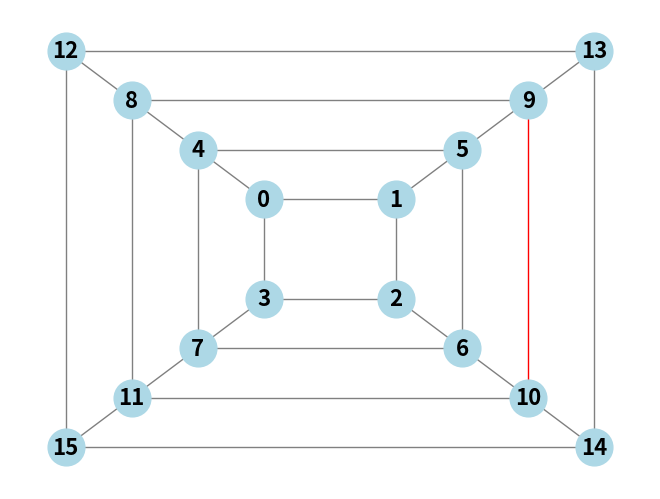
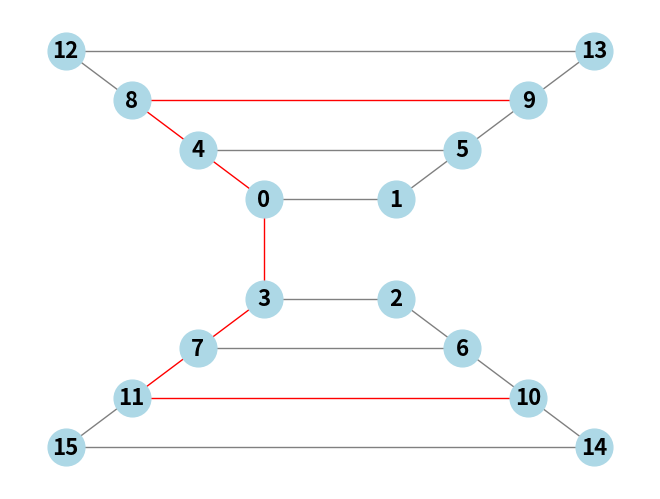

Reproduce these figures in Python, in order.
import math
import sys
import numpy as np
import matplotlib.pyplot as plt
from scipy.sparse import csr_matrix
from scipy.sparse.csgraph import dijkstra
import networkx as nx

def generate_topology(degree):
    # Create topology without connections
    num_nodes = degree * 4
    topology = np.zeros((num_nodes, num_nodes))

    for n in range(num_nodes):
        # Add connections to adjacent nodes at same level
        if n%4 == 0:
            topology[n][n+1] = 1
            topology[n][n+3] = 1
        elif n%4 == 1 or n%4 == 2:
            topology[n][n+1] = 1
        
        # Add connection to router in outer ring
        if math.floor(n/4) < degree-1:
            topology[n][n+4] = 1

    return topology

def split_network(network):
    # Determine the border router and decide which area each router/node is in
    border_node = 0
    area1_nodes = [border_node]
    area2_nodes = [border_node]
    for n in range(1, len(network)):
        if n%4 == 0 or n%4 == 1:
            area1_nodes.append(n)
        else:
            area2_nodes.append(n)

    # Delete connections between areas
    degree = int(len(network)/4)
    tile = [[1, 1, 0, 0],
            [1, 1, 0, 0],
            [0, 0, 1, 1],
            [0, 0, 1, 1]]
    area1_pos = np.tile(tile, (degree, degree))
    area1_pos[0] = [1] * len(area1_pos[0])
    network = np.multiply(network, area1_pos)

    # Return network with connections between areas deleted
    return network

def visualise_network(network, route_start=None, route_end=None):
    # Create a NetworkX graph from the network connections matrix
    nx_graph = nx.from_scipy_sparse_array(csr_matrix(network))

    # Determine the positions for each node
    pos_arr = []
    for n in range(0, len(network)):
        angle = 3*math.pi/4 - (math.pi/2)*n
        dist = math.floor(n/4) * 2 + 2
        pos_arr.append((dist * math.cos(angle), dist * math.sin(angle)))

    # Highlight the spanning tree
    cols = ["gray"] * len(nx_graph.edges)
    if route_start != None and route_end != None:
        dists, pred = dijkstra(network, indices=route_start, directed=False, return_predecessors=True)
        p = route_end
        while p != route_start:
            q = pred[p]
            try:
                cols[list(nx_graph.edges).index((p, q))] = "red"
            except ValueError:
                cols[list(nx_graph.edges).index((q, p))] = "red"
            p = q

    # Draw the network
    nx.draw(nx_graph, pos_arr, with_labels=True, node_color='lightblue', node_size=700, font_size=16, font_color='black', font_weight='bold', edge_color=cols)

    # Show the network using Matplotlib
    plt.show()

def get_route_distance(network, route_start, route_end):
    dists = dijkstra(network, indices=route_start, directed=False)
    return dists[route_end]
    
def get_avg_route_distance(network):
    dists = dijkstra(network, directed=False)
    return np.sum(dists) / np.size(dists)

def get_avg_hop_delay(network, num_areas=1, max_age_sec=1800, lsa_size_bits=1024*8*10, port_bandwidth_bps=1024**3, forward_delay_sec=0.0):
    N = len(network)    # Number of nodes
    n = num_areas
    m = N/n
    if num_areas == 1:
        num_lsa_per_link = (m*(n**2)*((m-1)**2)) / np.sum(network)
    else:
        num_lsa_per_link = ((m+n-1)*n*(m-1)**2 + 2*n*(n-1)**2) / np.sum(network)

    # Calculate the time spent queuing
    packet_bandwith = port_bandwidth_bps / lsa_size_bits
    packets_per_sec = num_lsa_per_link / max_age_sec
    queue_time = 1 / (packet_bandwith - packets_per_sec)
    if queue_time < 0:
        queue_time = math.inf

    return queue_time + forward_delay_sec


#
#  Start of main script
#

if len(sys.argv) == 1:
    t = generate_topology(4)
    visualise_network(t, 10, 9)
    new_net = split_network(t)
    visualise_network(new_net, 10, 9)
else:
    degrees = [x for x in range(1, int(sys.argv[1]), 10)]
    times1 = []
    times2 = []
    for d in degrees:
        t = generate_topology(d)
        print(d, ": ", end="", flush=True)
        avg_ping_time = get_avg_hop_delay(t, 1) * get_avg_route_distance(t) * 1000
        times1.append(avg_ping_time)
        print("Full ", end="", flush=True)

        t = split_network(t)
        avg_ping_time = get_avg_hop_delay(t, 2) * get_avg_route_distance(t) * 1000
        times2.append(avg_ping_time)
        print("Split", flush=True)


    fig, ax = plt.subplots()
    ax.get_yaxis().get_major_formatter().set_useOffset(False)
    ax.plot(degrees, times1, label="One OSPF Area")
    ax.plot(degrees, times2, label="Two OSPF Areas")
    ax.set_title("Estimated Latency Between Routers vs OSPF Network Size")
    ax.set_xlabel("Number of Routers in Network")
    ax.set_ylabel("Latency (ms)")
    plt.legend(loc="upper left")
    plt.show()
